The GitHub repository singhdivyanshdishu/DR_Final contains a labelled image folder "dataset" with 5 categories: mild, moderate, normal, proliferative, severe. Examples follow, each with its label.

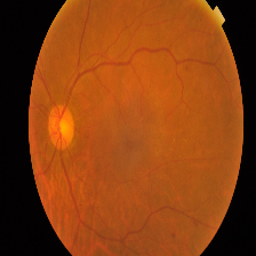
Label: mild

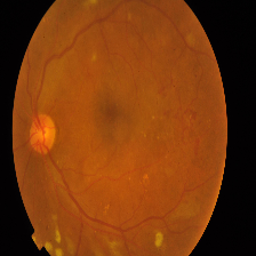
Label: proliferative

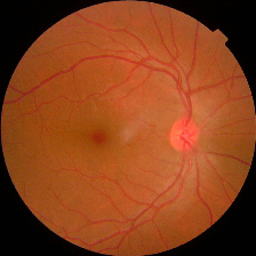
Label: normal

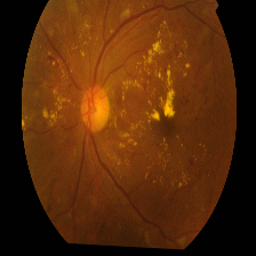
Label: severe

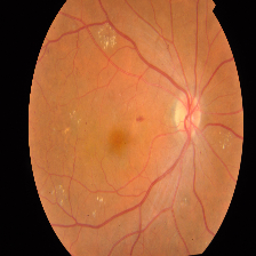
Label: moderate

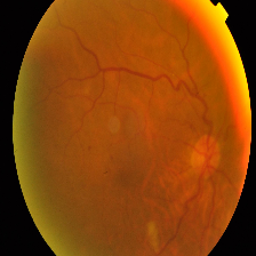
Label: mild
